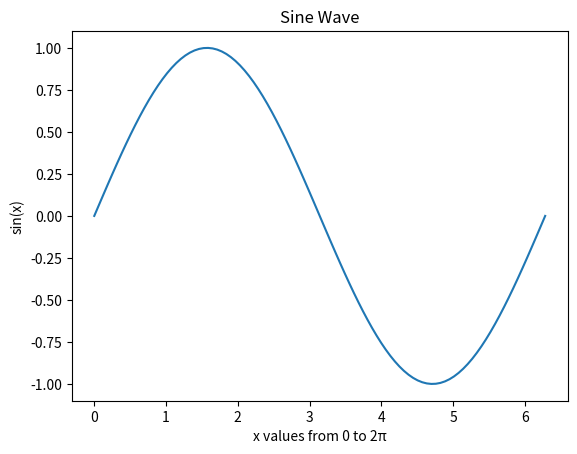

Write the Python code that produced this figure.
import matplotlib.pyplot as plt
import numpy as np
import pandas as pd

x = np.linspace(0, 2 * np.pi, 100)
y = np.sin(x)


plt.plot(x, y)

plt.title('Sine Wave')


plt.xlabel('x values from 0 to 2π')
plt.ylabel('sin(x)')

plt.show()


data = {
    'Name': ['John', 'Anna', 'Peter', 'Linda'],
    'Age': [28, 34, 29, 32],
    'City': ['New York', 'Paris', 'Berlin', 'London']
}

df = pd.DataFrame(data)

print(df)
